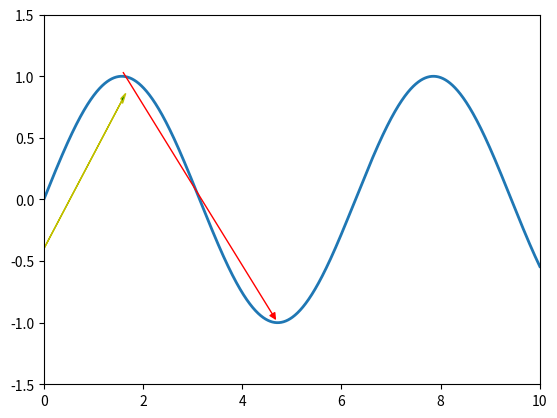

Python code for this plot:
import matplotlib.pyplot as plt
import numpy as np

x = np.linspace(0, 10, 2000)
y = np.sin(x)

fig, ax = plt.subplots(1, 1)

ax.plot(x, y, ls="-", lw=2)

arrowprops = dict(arrowstyle="-|>", color="r")

ax.annotate("",(3*np.pi/2, np.sin(3*np.pi/2+0.05)),xytext=(np.pi/2, np.sin(np.pi/2)+0.05), color="r", arrowprops=arrowprops)	
																											# 省略文本内容只剩下箭头，箭头是正三角形的

ax.arrow(0.0, -0.4, np.pi/2, 1.2, head_width=0.05, head_length=0.1, fc='g', ec='y')			# 只绘制箭头，箭头不是正三角形的，黄边绿心的箭头

plt.xlim(0.0, 10.0)
plt.locator_params(axis='x', nbins=6)
plt.ylim(-1.5, 1.5)
plt.locator_params(axis='y', nbins=7)

plt.show()